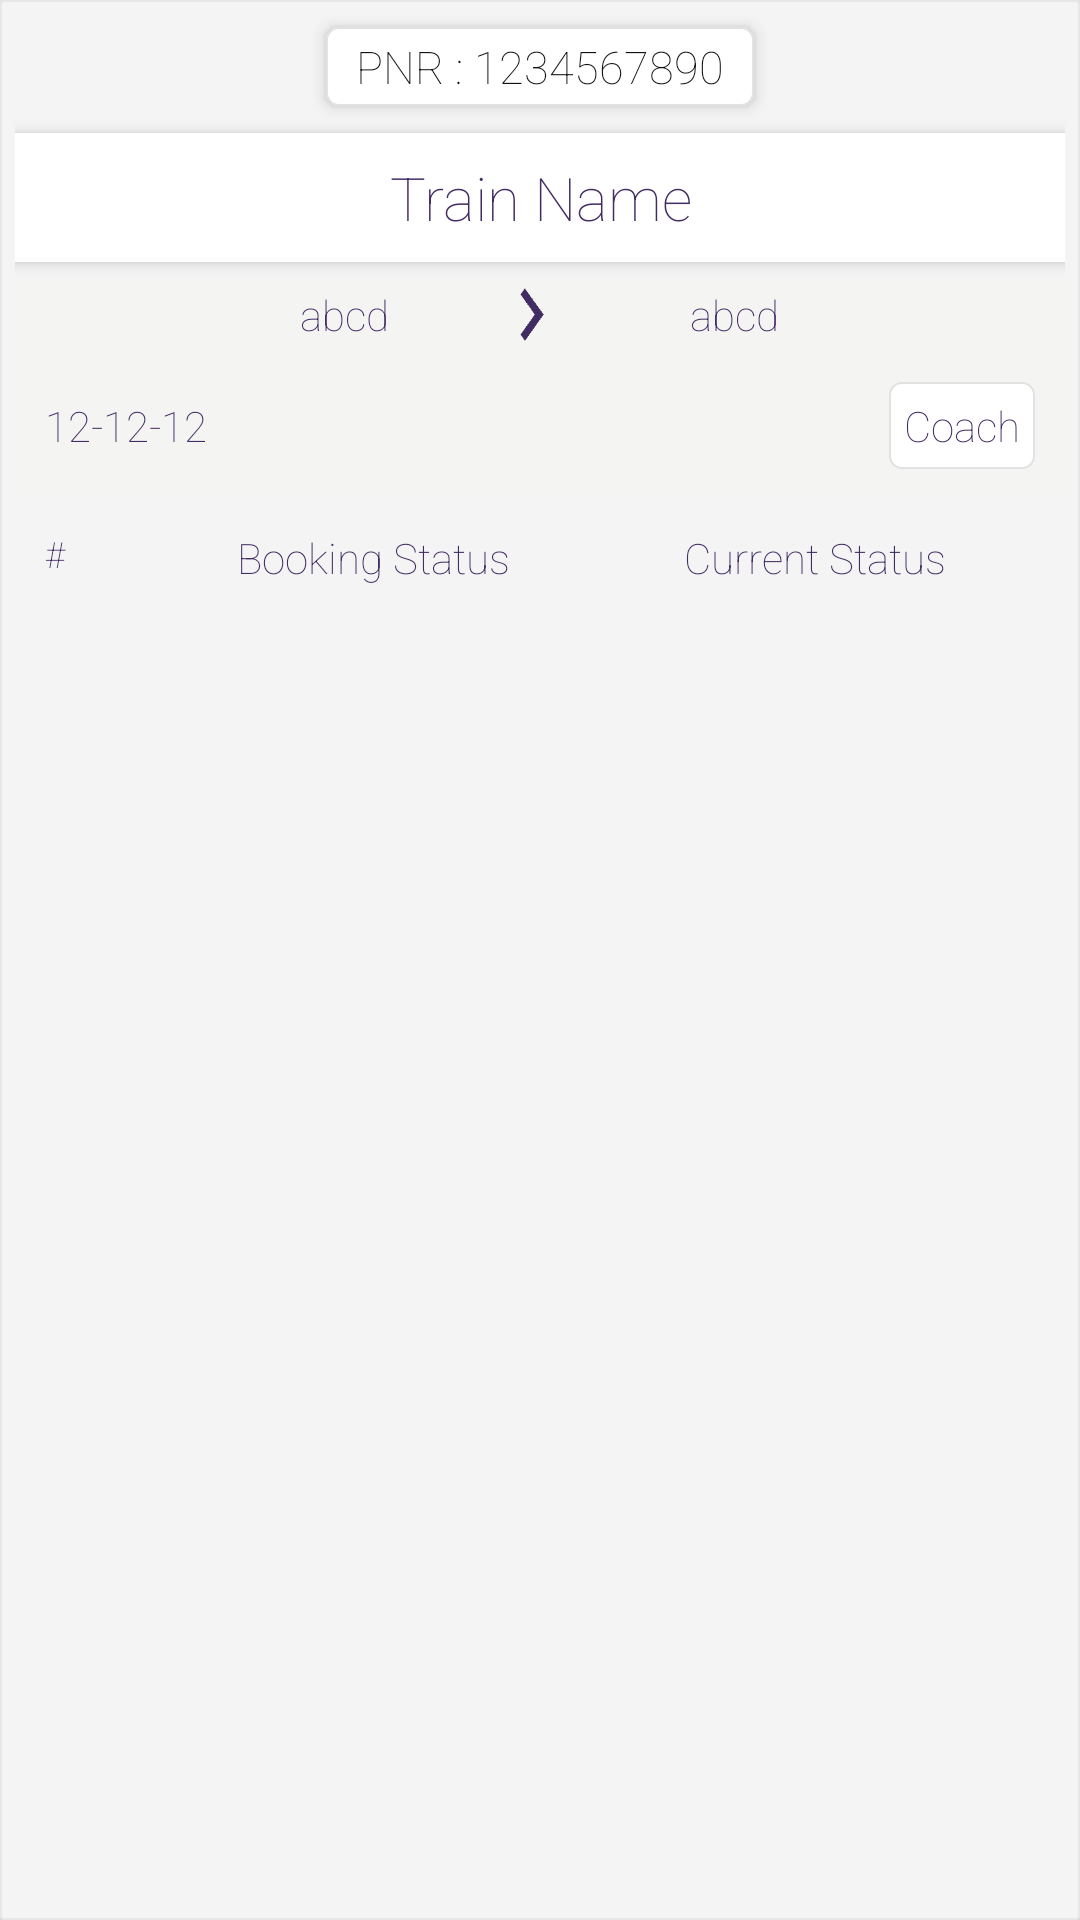

Reconstruct the res/layout file that produces this screen, plus the resources it refers to.
<!-- AndroidManifest.xml: application theme AppTheme -->
<!-- res/layout/pnr_status.xml -->
<LinearLayout xmlns:android="http://schemas.android.com/apk/res/android"
    xmlns:app="http://schemas.android.com/apk/res-auto"
    xmlns:tools="http://schemas.android.com/tools"
    android:layout_width="match_parent"
    android:layout_height="wrap_content"
    android:layout_marginBottom="15dp"
    android:layout_marginLeft="10dp"

    android:layout_marginRight="10dp"
    android:layout_marginTop="5dp"
    android:background="@drawable/tap"
    android:elevation="4dp"
    android:orientation="vertical"
    android:paddingBottom="0dp"
    android:paddingLeft="5dp"
    android:paddingRight="5dp"
    android:paddingTop="5dp">

    <TextView
        android:paddingRight="10dp"
        android:paddingLeft="10dp"
        android:layout_gravity="center_horizontal"
        android:layout_marginBottom="5dp"
        android:layout_marginTop="4dp"
        android:layout_marginRight="8dp"
        android:layout_marginLeft="8dp"
        android:paddingTop="3dp"
        android:paddingBottom="3dp"
        android:elevation="3dp"
        android:textSize="15sp"
        android:background="@drawable/rect_startdate"
        android:fontFamily="sans-serif-thin"
        android:textColor="#111111"
        android:layout_width="wrap_content"
        android:layout_height="wrap_content"
        android:text="PNR : 1234567890"
        android:textAlignment="center"
        />

    <TextView
        android:layout_marginBottom="5dp"
        android:layout_marginTop="4dp"
        android:layout_marginRight="-8dp"
        android:layout_marginLeft="-8dp"
        android:paddingTop="8dp"
        android:paddingBottom="8dp"
        android:elevation="3dp"
        android:textSize="20sp"
        android:background="@drawable/tap_search"
        android:fontFamily="sans-serif-thin"
        android:textColor="#422c64"
        android:id="@+id/selectTrain"
        android:layout_width="match_parent"
        android:layout_height="wrap_content"
        android:text="Train Name"
        android:textAlignment="center"
        />
    <LinearLayout
        android:elevation="10dp"
        android:id="@+id/disp_content"
        android:layout_width="match_parent"
        android:layout_height="wrap_content"
        android:orientation="vertical"
        android:visibility="visible"
        >
        <LinearLayout

            android:background="#f4f4f3"
            android:orientation="horizontal"
            android:layout_width="match_parent"
            android:layout_height="wrap_content"
            android:gravity="center"
            >
            <TextView

                android:fontFamily="sans-serif-thin"
                android:textAlignment="textEnd"
                android:layout_weight="1"
                android:text="abcd"
                android:textColor="#422c64"
                android:layout_width="wrap_content"
                android:layout_height="wrap_content"
                android:id="@+id/src_stn"/>

            <ImageView
                android:layout_marginRight="5dp"
                android:layout_marginLeft="0dp"
                android:layout_weight="1"
                android:layout_width="0dp"
                android:layout_height="25dp"
                android:src="@drawable/arrow_new"/>

            <TextView
                android:fontFamily="sans-serif-thin"
                android:layout_weight="1"
                android:text="abcd"
                android:textColor="#422c64"
                android:layout_width="wrap_content"
                android:layout_height="wrap_content"
                android:id="@+id/dstn_stn"/>
        </LinearLayout>


        <LinearLayout
            android:paddingLeft="10dp"
            android:paddingRight="10dp"
            android:paddingTop="10dp"
            android:paddingBottom="10dp"
            android:background="#f4f4f3"
            android:orientation="horizontal"
            android:layout_width="match_parent"
            android:layout_height="wrap_content"
            android:gravity="center"
            >
            <TextView

                android:fontFamily="sans-serif-thin"
                android:layout_weight="1"
                android:text="12-12-12"
                android:textColor="#422c64"
                android:layout_width="wrap_content"
                android:layout_height="wrap_content"
                />


<LinearLayout
    android:gravity="right"
    android:layout_gravity="right"
    android:layout_weight="1"
    android:layout_width="wrap_content"
    android:layout_height="wrap_content">
            <TextView
                android:background="@drawable/rect_startdate"
                android:fontFamily="sans-serif-thin"
                android:text="Coach"
                android:textColor="#422c64"
                android:layout_width="wrap_content"
                android:layout_height="wrap_content"
                />
</LinearLayout>
        </LinearLayout>


        <LinearLayout
            android:layout_width="match_parent"
            android:layout_height="wrap_content"
            android:background="#f4f4f4"
            android:orientation="horizontal"
            android:paddingLeft="10dp"
            android:paddingRight="10dp"
            android:paddingTop="10dp"
            android:paddingBottom="10dp"
            android:layout_marginBottom="3dp"
            >

            <TextView

                android:layout_gravity="center_horizontal"
                android:fontFamily="sans-serif-thin"
                android:layout_width="wrap_content"
                android:layout_height="wrap_content"
                android:layout_weight="0.2"
                android:text="#"
                android:textColor="#422c64"
                android:textSize="12sp"/>

            <TextView
                android:gravity="center_horizontal"
                android:layout_gravity="center_horizontal"
                android:fontFamily="sans-serif-thin"
                android:layout_width="0dp"
                android:layout_height="wrap_content"
                android:layout_weight="1"
                android:text="Booking Status"
                android:textColor="#422c64"
                android:textSize="14sp"/>

            <TextView
                android:gravity="center"
                android:layout_gravity="center_vertical"
                android:fontFamily="sans-serif-thin"
                android:layout_width="0dp"
                android:layout_height="wrap_content"
                android:layout_weight="1"
                android:text="Current Status"
                android:textColor="#422c64"
                android:textSize="14sp"/>




        </LinearLayout>


    </LinearLayout>




</LinearLayout>
<!-- resources referenced by this layout -->
<resources>
  <!-- drawable arrow_new: png bitmap (drawable, 1123 bytes) -->
  <!-- drawable rect_startdate (drawable) -->
  <?xml version="1.0" encoding="utf-8"?>
  <shape xmlns:android="http://schemas.android.com/apk/res/android"
      android:id="@+id/rect">
      <stroke android:width="0.5dp" android:color="#e2e2e2"/>
      <padding android:bottom="5dp"
          android:left="5dp"
          android:right="5dp"
          android:top="5dp"/>
      <corners android:radius="4dp"/>
      <solid android:color="#fff"/>
  </shape>
  <!-- drawable tap (drawable) -->
  <?xml version="1.0" encoding="utf-8"?>
  <selector xmlns:android="http://schemas.android.com/apk/res/android">
      <item android:state_pressed="true"
          android:drawable="@color/tbts_pressed"/>
      <item  android:drawable="@drawable/rect4"></item>
  </selector>
  <!-- drawable tap_search (drawable) -->
  <?xml version="1.0" encoding="utf-8"?>
  <selector xmlns:android="http://schemas.android.com/apk/res/android">
      <item android:state_pressed="true"
          android:drawable="@color/tbts_pressed"/>
      <item  android:drawable="@color/white"></item>
  </selector>
  <style name="AppTheme" parent="Theme.AppCompat.Light.DarkActionBar">
          <item name="colorPrimary">#422c64</item>
          <item name="colorPrimaryDark">#422c64</item>
  
      </style>
  <color name="tbts_pressed">#7f422c64</color>
  <!-- drawable rect4 (drawable) -->
  <?xml version="1.0" encoding="utf-8"?>
  <shape xmlns:android="http://schemas.android.com/apk/res/android"
      android:id="@+id/rect">
      <stroke android:width="0.5dp" android:color="#e7e7e7"/>
      <padding android:bottom="0dp"
          android:left="0dp"
          android:right="0dp"
          android:top="0dp"/>
      <corners android:radius="1dp"/>
      <solid android:color="#f4f4f4"/>
  </shape>
  <color name="white">#fff</color>
</resources>
